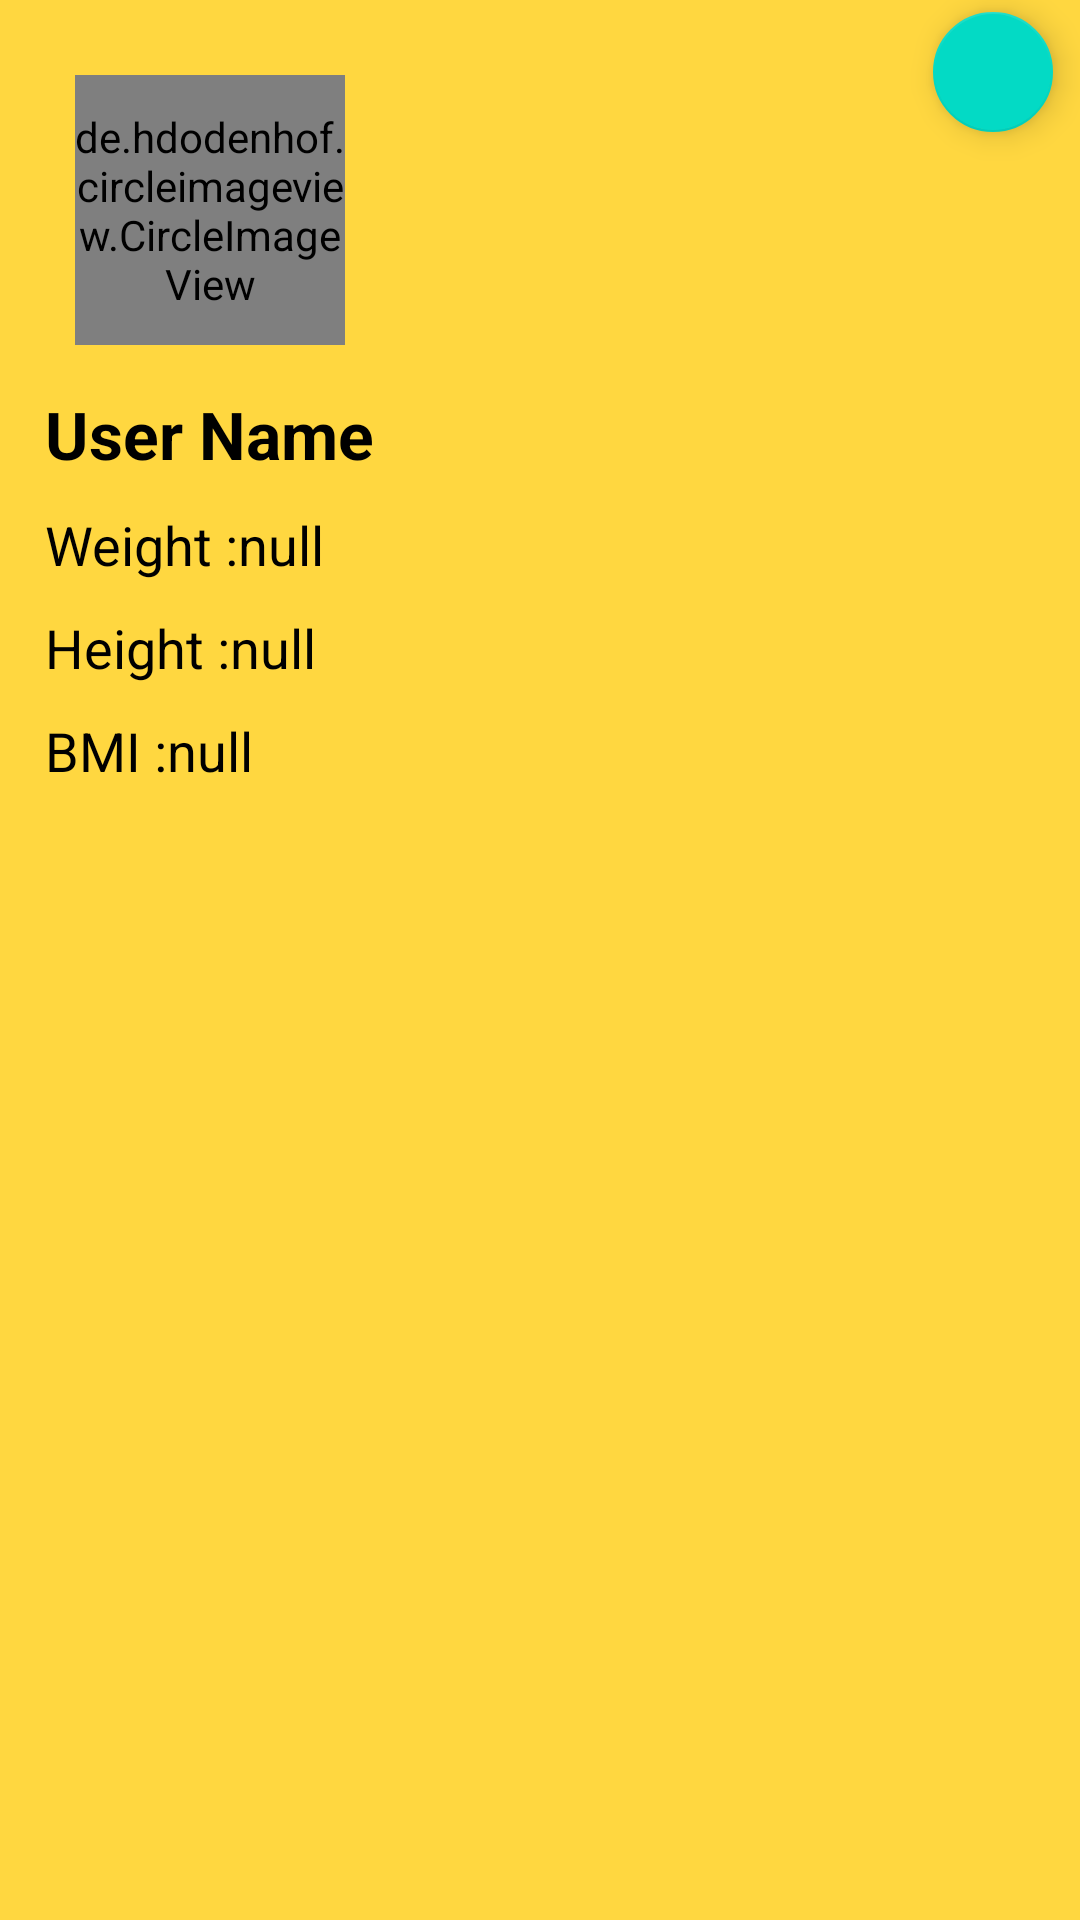

Here is an Android app screen rendered from its layout file. Give the layout XML and the strings, colors and styles it references.
<!-- AndroidManifest.xml: application theme Theme.DietApp -->
<!-- res/layout/drawer_header_layout.xml -->
<?xml version="1.0" encoding="utf-8"?>
<LinearLayout android:orientation="horizontal"
    xmlns:android="http://schemas.android.com/apk/res/android"
    android:layout_width="match_parent"
    android:layout_height="wrap_content"
    xmlns:app="http://schemas.android.com/apk/res-auto"
    xmlns:tools="http://schemas.android.com/tools"
    android:background="@color/amber">



    <LinearLayout
        android:layout_width="0dp"
        android:layout_weight="3"
        android:layout_height="wrap_content"
        android:orientation="vertical"
        android:padding="15dp"
        >

        <de.hdodenhof.circleimageview.CircleImageView
            android:id="@+id/drawerprofile"
            android:layout_width="90dp"
            android:layout_height="90dp"
            android:layout_gravity="start"
            app:civ_border_color="@color/blue_gray"
            app:civ_border_width="2dp"
            android:layout_margin="10dp"
            android:background="@drawable/round_img"
            app:srcCompat="@drawable/person_foreground"
            tools:ignore="VectorDrawableCompat" />

        <TextView
            android:id="@+id/drawer_userName_textView"
            android:layout_width="wrap_content"
            android:layout_height="wrap_content"
            android:layout_marginTop="5dp"
            android:layout_marginBottom="10dp"
            android:text="User Name"
            android:textColor="@color/black"
            android:textSize="22sp"
            android:textStyle="bold" />
        <TextView
            android:id="@+id/drawer_weight_textView"
            android:layout_width="wrap_content"
            android:layout_height="wrap_content"

            android:layout_marginBottom="10dp"
            android:text="Weight :null"
            android:textColor="@color/black"
            android:textSize="18sp"
            />
        <TextView
            android:id="@+id/drawer_height_textView"
            android:layout_width="wrap_content"
            android:layout_height="wrap_content"

            android:layout_marginBottom="10dp"
            android:text="Height :null "
            android:textColor="@color/black"
            android:textSize="18sp"
            />
        <TextView

            android:id="@+id/drawer_bmi_textView"
            android:layout_width="wrap_content"
            android:layout_height="wrap_content"

            android:layout_marginBottom="10dp"
            android:text="BMI :null "
            android:textColor="@color/black"
            android:textSize="18sp"
            />
    </LinearLayout>
    <com.google.android.material.floatingactionbutton.FloatingActionButton
        android:layout_width="wrap_content"
        android:layout_height="wrap_content"
        android:layout_gravity="end"
        android:layout_margin="5dp"
        android:src="@drawable/ic_baseline_logout_24"
        app:fabSize="mini" />


</LinearLayout>
<!-- resources referenced by this layout -->
<resources>
  <color name="amber">#ffd740</color>
  <color name="black">#FF000000</color>
  <color name="blue_gray">#b0bec5</color>
  <!-- drawable round_img (drawable) -->
  <?xml version="1.0" encoding="utf-8"?>
  <shape android:shape="rectangle" xmlns:android="http://schemas.android.com/apk/res/android">
  
      <solid android:color="@color/orange"/>
  
      <corners android:radius="100dp"> </corners>
  
  </shape>
  <style name="Theme.DietApp" parent="Theme.MaterialComponents.DayNight.DarkActionBar">
          
          <item name="colorPrimary">@color/purple_500</item>
          <item name="colorPrimaryVariant">@color/purple_700</item>
          <item name="colorOnPrimary">@color/white</item>
          
          <item name="colorSecondary">@color/teal_200</item>
          <item name="colorSecondaryVariant">@color/teal_700</item>
          <item name="colorOnSecondary">@color/black</item>
          
          <item name="android:statusBarColor" tools:targetApi="l">?attr/colorPrimaryVariant</item>
          
  
      </style>
  <color name="orange">#ff7043</color>
  <color name="purple_500">#FF6200EE</color>
  <color name="purple_700">#FF3700B3</color>
  <color name="white">#FFFFFFFF</color>
  <color name="teal_200">#FF03DAC5</color>
  <color name="teal_700">#FF018786</color>
</resources>
